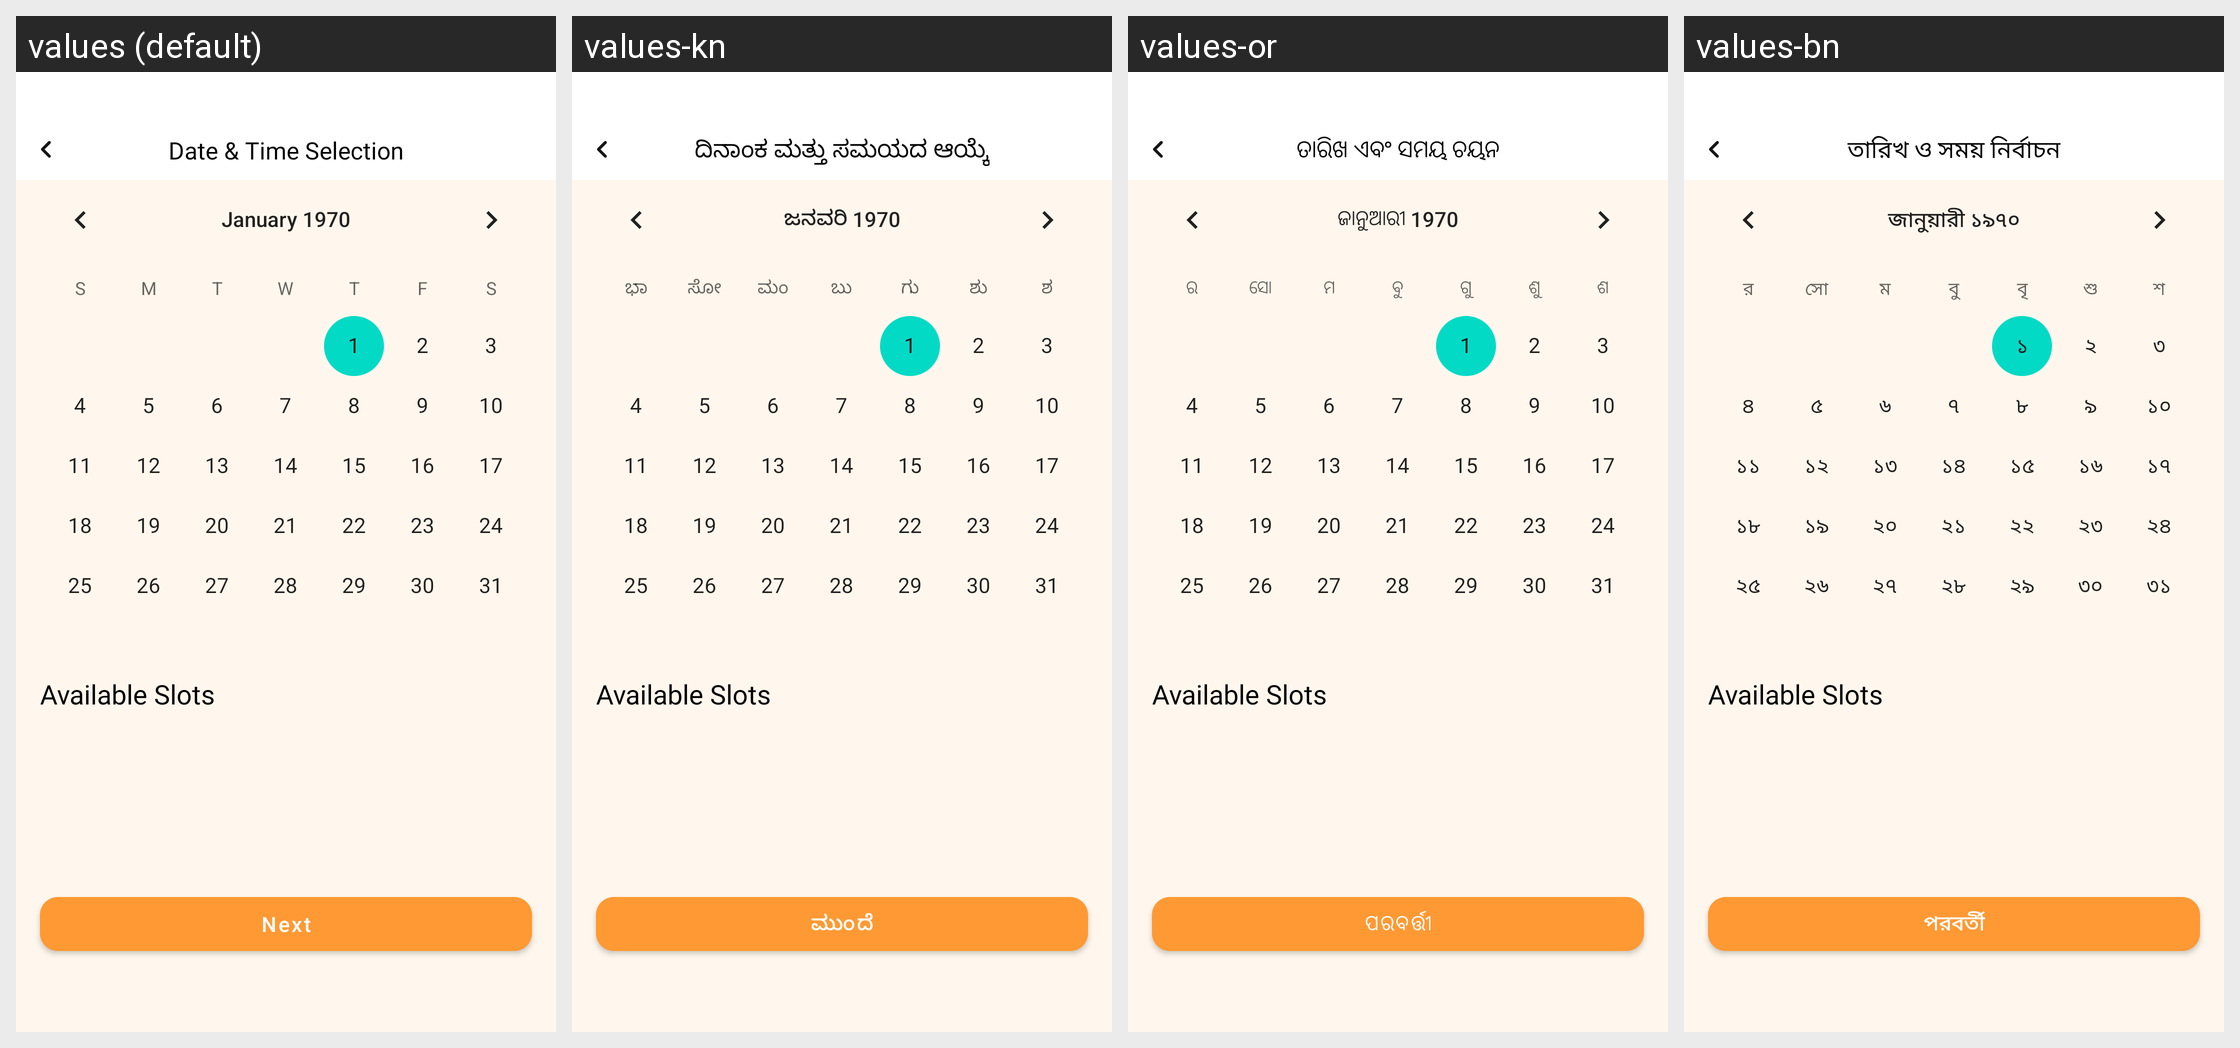

The same Android screen rendered under several of its app's locales, left to right. List the strings drawn on it with the default value and each locale's translation.
Android screen res/layout/fragment_date_time_selection.xml rendered under 4 locales, left to right: values (default), values-kn, values-or, values-bn. Device: Nexus 5 (rendered at 1080×1920; each locale shown at half size, 540×960, under a caption strip naming it); theme Theme.ADHYATMAH.
Other locales in the repository, not shown: values-gu, values-hi, values-ml, values-mr, values-ta, values-te.
Strings drawn on this screen, with the default value and each locale's value (text and hints the layout hard-codes, and strings that could not be matched under every locale, appear in the picture but are not listed):

date_amp_time_selection
  values: Date & Time Selection
  values-kn: ದಿನಾಂಕ ಮತ್ತು ಸಮಯದ ಆಯ್ಕೆ
  values-or: ତାରିଖ ଏବଂ ସମୟ ଚୟନ
  values-bn: তারিখ ও সময় নির্বাচন

available_slots
  values: Available Slots
  values-kn: Available Slots  [not translated; the default value is used]
  values-or: Available Slots  [not translated; the default value is used]
  values-bn: Available Slots  [not translated; the default value is used]

next
  values: Next
  values-kn: ಮುಂದೆ
  values-or: ପରବର୍ତ୍ତୀ
  values-bn: পরবর্তী
